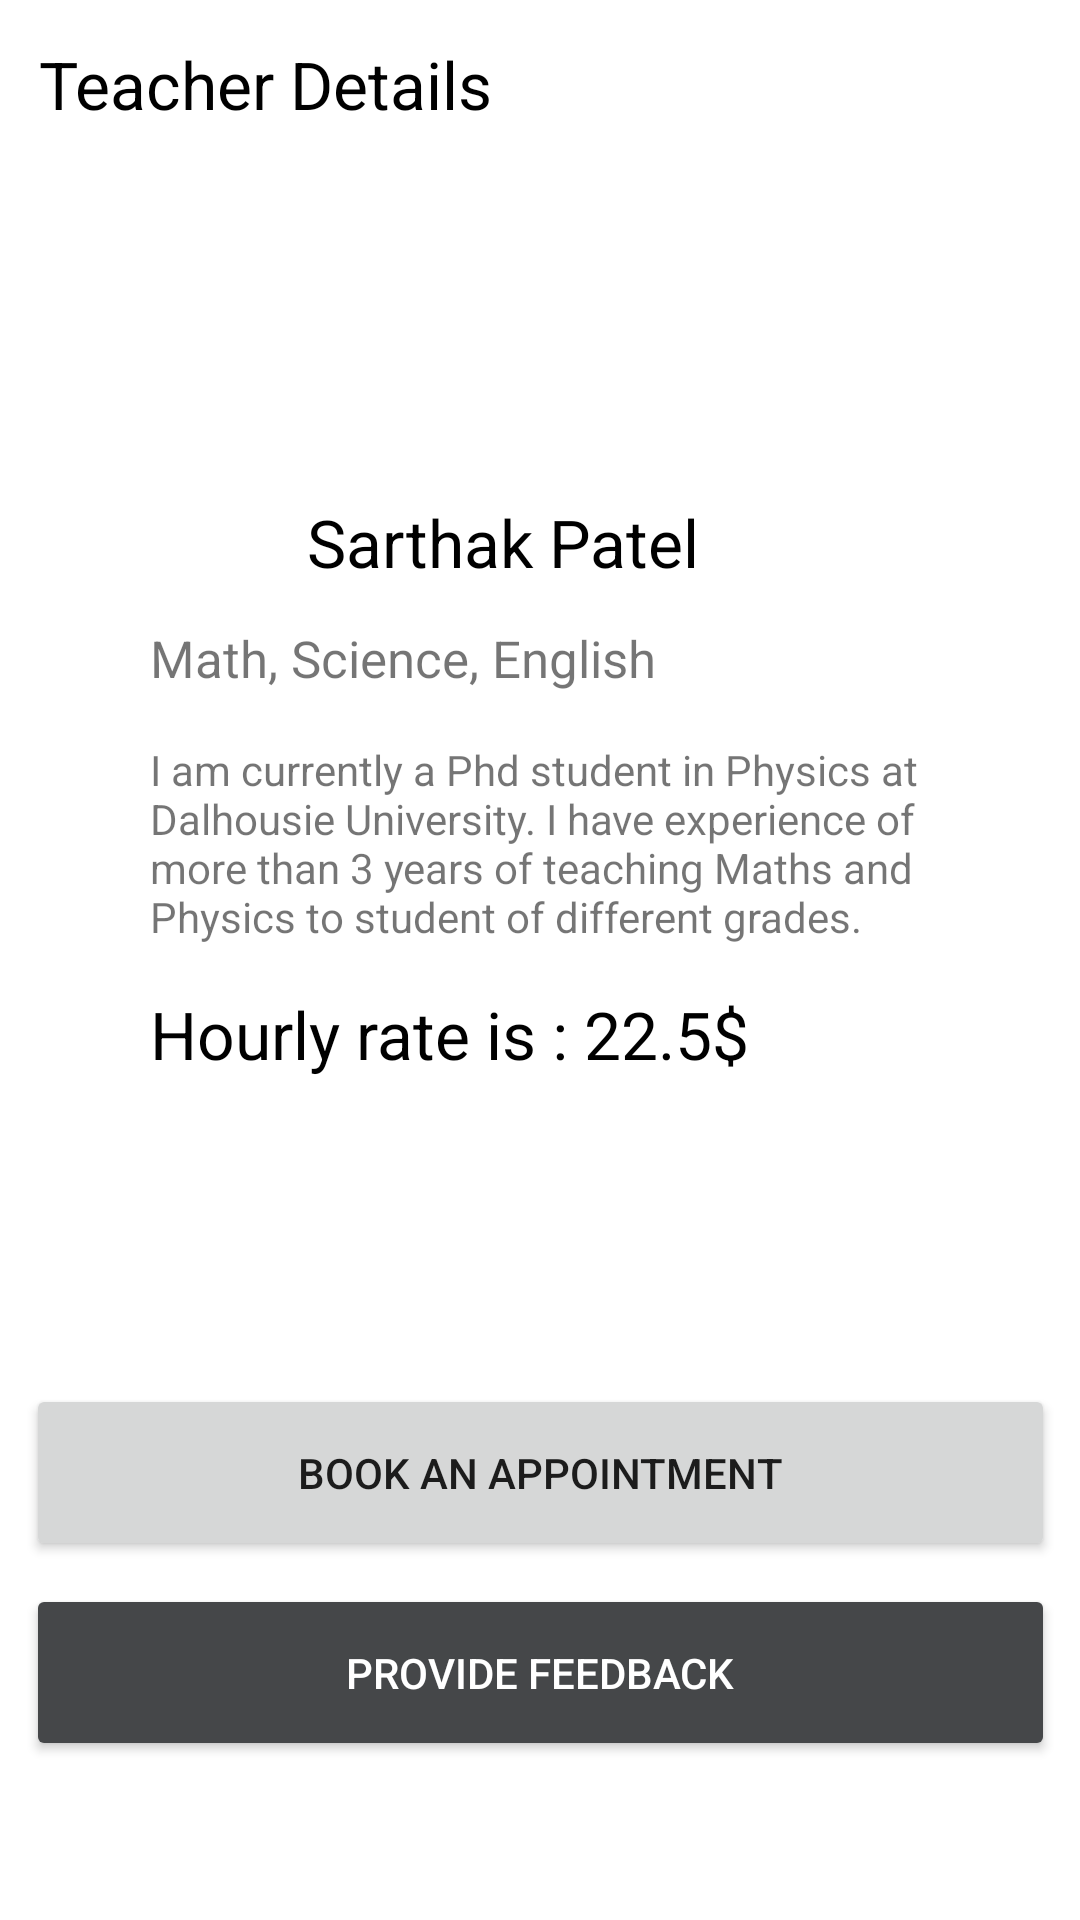

Here is an Android app screen rendered from its layout file. Give the layout XML and the strings, colors and styles it references.
<!-- AndroidManifest.xml: application theme Theme.Teacherly -->
<!-- res/layout/fragment_teacher_details.xml -->
<?xml version="1.0" encoding="utf-8"?>
<androidx.constraintlayout.widget.ConstraintLayout xmlns:android="http://schemas.android.com/apk/res/android"
    xmlns:app="http://schemas.android.com/apk/res-auto"
    android:layout_width="match_parent"
    android:layout_height="match_parent">

    <Button
        android:id="@+id/appointmentBtn23"
        android:layout_width="343dp"
        android:layout_height="59dp"
        android:text="Book An Appointment"
        app:layout_constraintBottom_toBottomOf="parent"
        app:layout_constraintLeft_toLeftOf="parent"
        app:layout_constraintRight_toRightOf="parent"
        app:layout_constraintTop_toTopOf="parent"
        app:layout_constraintVertical_bias="0.794" />

    <Button
        android:id="@+id/feedbackBtn"
        android:layout_width="343dp"
        android:layout_height="59dp"
        android:backgroundTint="@color/material_dynamic_neutral30"
        android:text="Provide Feedback"
        android:textColor="@color/white"
        app:layout_constraintBottom_toBottomOf="parent"
        app:layout_constraintLeft_toLeftOf="parent"
        app:layout_constraintRight_toRightOf="parent"
        app:layout_constraintTop_toTopOf="parent"
        app:layout_constraintVertical_bias="0.909" />

    <TextView
        android:id="@+id/teacherDetailsText"
        android:layout_width="wrap_content"
        android:layout_height="wrap_content"
        android:text="Teacher Details"
        android:textColor="@color/black"
        android:textSize="22dp"
        app:layout_constraintBottom_toBottomOf="parent"
        app:layout_constraintHorizontal_bias="0.062"
        app:layout_constraintLeft_toLeftOf="parent"
        app:layout_constraintRight_toRightOf="parent"
        app:layout_constraintTop_toTopOf="parent"
        app:layout_constraintVertical_bias="0.022" />

    <com.google.android.material.imageview.ShapeableImageView
        android:id="@+id/teacherProfilePic"
        android:layout_width="91dp"
        android:layout_height="90dp"
        android:layout_margin="10dp"
        android:layout_marginTop="100dp"
        app:layout_constraintBottom_toBottomOf="parent"
        app:layout_constraintHorizontal_bias="0.455"
        app:layout_constraintLeft_toLeftOf="parent"
        app:layout_constraintRight_toRightOf="parent"
        app:layout_constraintTop_toTopOf="parent"
        app:layout_constraintVertical_bias="0.118"
        app:srcCompat="@mipmap/ic_launcher"/>

    <TextView
        android:id="@+id/subjectsList"
        android:layout_width="wrap_content"
        android:layout_height="wrap_content"
        android:layout_marginLeft="50dp"
        android:text="Math, Science, English"
        android:textSize="17dp"
        app:layout_constraintBottom_toBottomOf="parent"
        app:layout_constraintHorizontal_bias="0.0"
        app:layout_constraintLeft_toLeftOf="parent"
        app:layout_constraintRight_toRightOf="parent"
        app:layout_constraintTop_toTopOf="parent"
        app:layout_constraintVertical_bias="0.337" />

    <TextView
        android:id="@+id/teacherDesc"
        android:layout_width="0dp"
        android:layout_height="wrap_content"
        android:layout_marginLeft="50dp"
        android:layout_marginRight="30dp"
        android:ems="10"
        android:gravity="start|top"
        android:inputType="textMultiLine"
        android:text="I am currently a Phd student in Physics at Dalhousie University. I have experience of more than 3 years of teaching Maths and Physics to student of different grades."
        app:layout_constraintBottom_toBottomOf="parent"
        app:layout_constraintHorizontal_bias="0.218"
        app:layout_constraintLeft_toLeftOf="parent"
        app:layout_constraintRight_toRightOf="parent"
        app:layout_constraintTop_toBottomOf="@+id/subjectsList"
        app:layout_constraintVertical_bias="0.048" />

    <TextView
        android:id="@+id/TeacherName"
        android:layout_width="wrap_content"
        android:layout_height="wrap_content"
        android:text="Sarthak Patel"
        android:textSize="22dp"
        android:textColor="@color/black"
        app:layout_constraintBottom_toBottomOf="parent"
        app:layout_constraintHorizontal_bias="0.447"
        app:layout_constraintLeft_toLeftOf="parent"
        app:layout_constraintRight_toRightOf="parent"
        app:layout_constraintTop_toTopOf="parent"
        app:layout_constraintVertical_bias="0.272" />

    <TextView
        android:id="@+id/hourlyRateText"
        android:layout_width="wrap_content"
        android:layout_height="wrap_content"
        android:layout_marginLeft="50dp"
        android:layout_marginTop="15dp"
        android:text="Hourly rate is : "
        android:textColor="@color/black"
        android:textSize="22dp"
        app:layout_constraintBottom_toBottomOf="parent"
        app:layout_constraintHorizontal_bias="0.0"
        app:layout_constraintLeft_toLeftOf="parent"
        app:layout_constraintRight_toRightOf="parent"
        app:layout_constraintTop_toBottomOf="@+id/teacherDesc"
        app:layout_constraintVertical_bias="0.0" />

    <TextView
        android:id="@+id/rate"
        android:layout_width="wrap_content"
        android:layout_height="wrap_content"
        android:layout_marginTop="15dp"
        android:text="22.5$"
        android:textColor="@color/black"
        android:textSize="22dp"
        app:layout_constraintBottom_toBottomOf="parent"
        app:layout_constraintRight_toRightOf="parent"
        app:layout_constraintStart_toEndOf="@+id/hourlyRateText"
        app:layout_constraintTop_toBottomOf="@+id/teacherDesc"
        app:layout_constraintVertical_bias="0.0" />

</androidx.constraintlayout.widget.ConstraintLayout>
<!-- resources referenced by this layout -->
<resources>
  <color name="black">#FF000000</color>
  <color name="white">#FFFFFFFF</color>
  <style name="Theme.Teacherly" parent="Theme.MaterialComponents.DayNight.DarkActionBar">
          
          <item name="colorPrimary">@color/purple_500</item>
          <item name="colorPrimaryVariant">@color/purple_700</item>
          <item name="colorOnPrimary">@color/white</item>
          
          <item name="colorSecondary">@color/teal_200</item>
          <item name="colorSecondaryVariant">@color/teal_700</item>
          <item name="colorOnSecondary">@color/black</item>
          
          <item name="android:statusBarColor" tools:targetApi="l">?attr/colorPrimaryVariant</item>
          
      </style>
  <color name="purple_500">#03A9F4</color>
  <color name="purple_700">#0288D1</color>
  <color name="teal_200">#B3E5FC</color>
  <color name="teal_700">#0288D1</color>
</resources>
